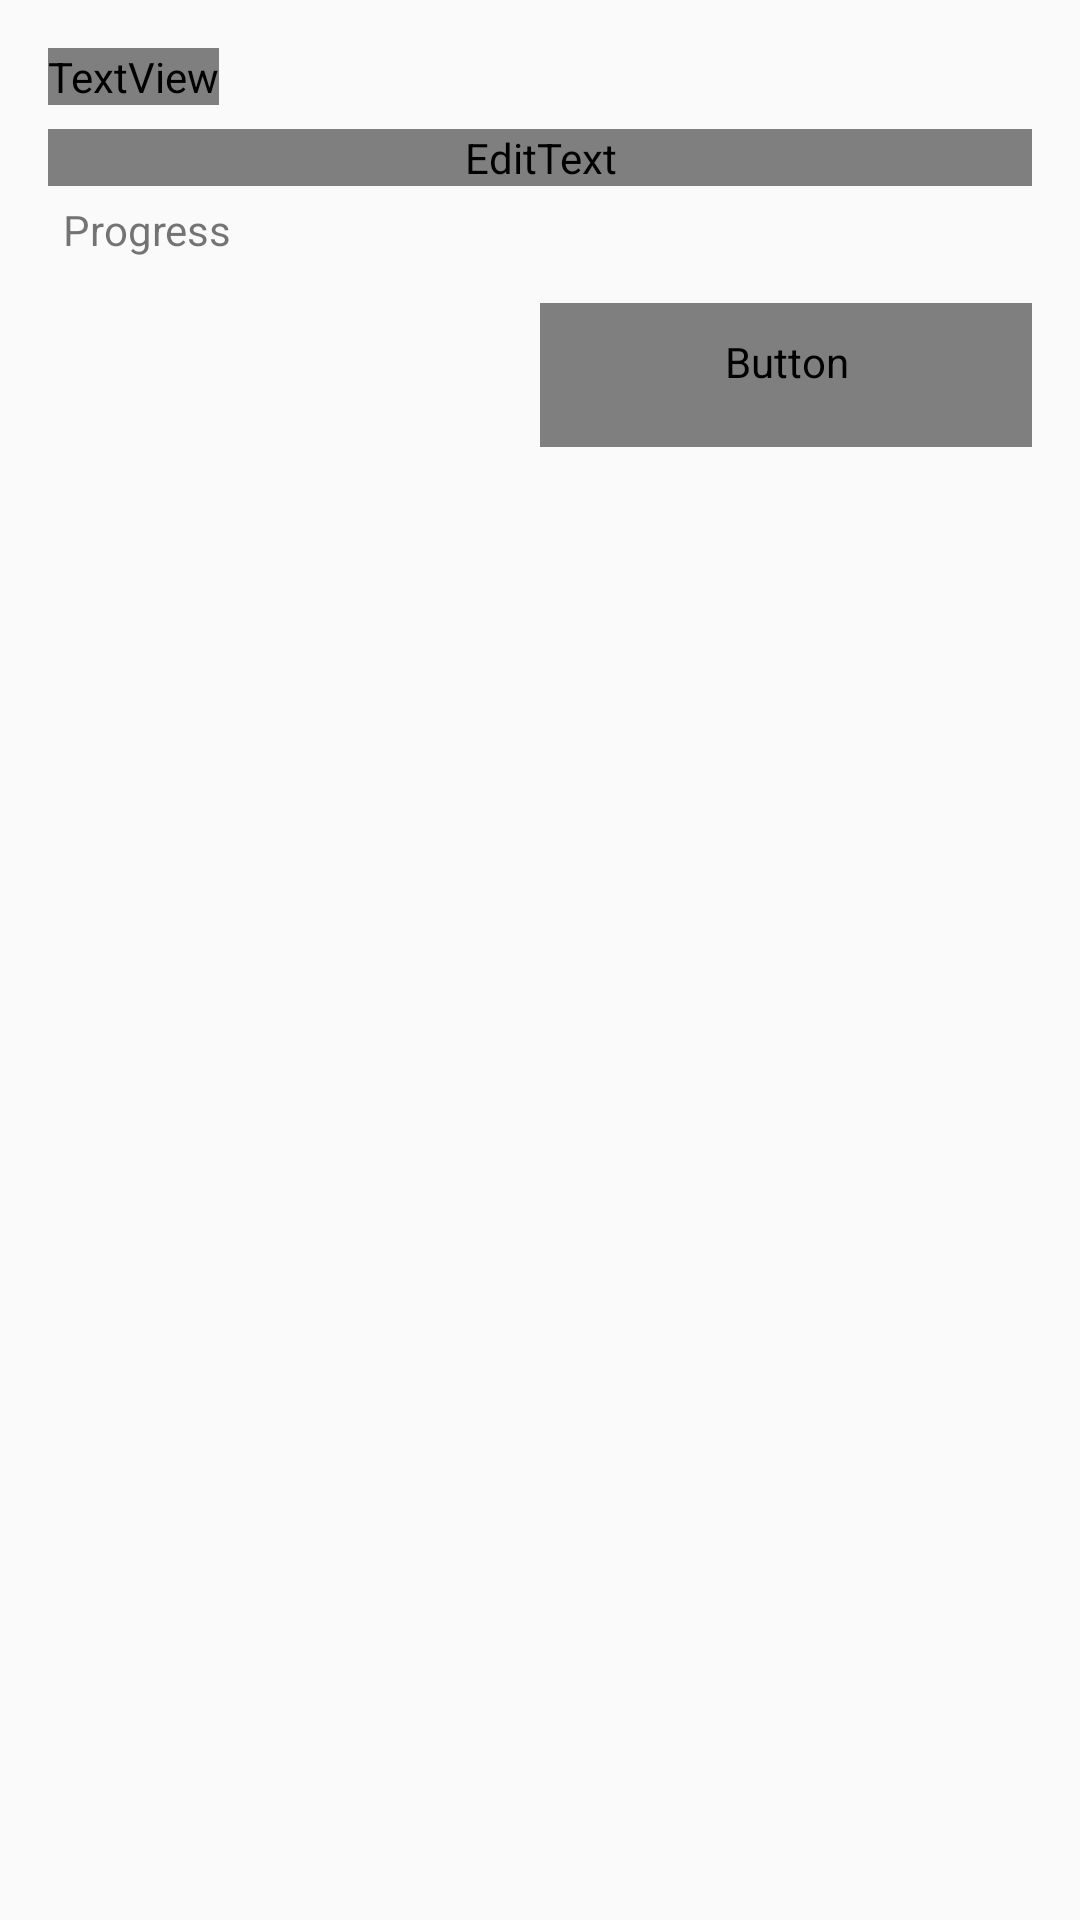

Layout XML and referenced resources for this Android screen:
<!-- AndroidManifest.xml: application theme AppTheme -->
<!-- res/layout/dialog_add_todo.xml -->
<?xml version="1.0" encoding="utf-8"?>
<LinearLayout xmlns:android="http://schemas.android.com/apk/res/android"
    android:layout_width="match_parent"
    android:layout_height="wrap_content"
    android:orientation="vertical"
    android:padding="16dp">

    <TextView
        style="@style/AppTheme.Title"
        android:layout_width="wrap_content"
        android:layout_height="wrap_content"
        android:layout_marginBottom="8dp"
        android:text="@string/add_todo" />


    <EditText
        android:id="@+id/todo_title"
        android:layout_width="match_parent"
        android:layout_height="wrap_content"
        android:layout_gravity="center_horizontal" />

    <TextView
        android:id="@+id/todo_progress_lable"
        android:layout_width="match_parent"
        android:layout_height="wrap_content"
        android:layout_gravity="center_horizontal"
        android:layout_margin="@dimen/margin_5dp"
        android:text="@string/todo_progress_label" />

    <Spinner
        android:id="@+id/todo_progress"
        android:layout_width="match_parent"
        android:layout_height="wrap_content"
        android:layout_gravity="center_horizontal"
        style="@style/AppTheme.ProgressSpinner"
        android:layout_margin="@dimen/margin_5dp"
        android:entries="@array/progress" />

    <Switch
        android:id="@+id/todo_enable_daily_alarm"
        android:layout_width="match_parent"
        android:layout_height="wrap_content"
        android:layout_gravity="center_horizontal"
        android:layout_margin="@dimen/margin_5dp"
        android:entries="@array/progress"
        android:text="@string/daily_alarm"
        android:visibility="gone" />

    <EditText
        android:id="@+id/select_time"
        android:layout_width="match_parent"
        android:layout_height="wrap_content"
        android:layout_gravity="center_horizontal"
        android:hint="@string/select_time"
        android:visibility="gone" />

    <LinearLayout
        android:layout_width="match_parent"
        android:layout_height="wrap_content"
        android:orientation="horizontal">

        <View
            android:layout_width="0dp"
            android:layout_height="0dp"
            android:layout_weight="1" />

        <Button
            android:id="@+id/todo_form_cancel"
            style="@style/Base.Widget.AppCompat.Button.Borderless"
            android:layout_width="0dp"
            android:layout_height="wrap_content"
            android:layout_weight="1"
            android:text="@string/cancel"
            android:textColor="@color/greySecondary"
            android:theme="@style/ThemeOverlay.FilterButton" />


        <Button
            android:id="@+id/todo_form_add"
            android:layout_width="0dp"
            android:layout_height="wrap_content"
            android:layout_weight="1"
            android:text="@string/btn_add"
            android:theme="@style/ThemeOverlay.FilterButton"
            android:visibility="gone" />

        <Button
            android:id="@+id/todo_form_update"
            android:layout_width="0dp"
            android:layout_height="wrap_content"
            android:layout_weight="1"
            android:text="@string/btn_update"
            android:theme="@style/ThemeOverlay.FilterButton"
            android:visibility="gone" />

    </LinearLayout>

</LinearLayout>
<!-- resources referenced by this layout -->
<resources>
  <string-array name="progress">
  
          <item>Todo</item>
          <item>In Progress</item>
          <item>Done</item>
  
      </string-array>
  <dimen name="margin_5dp">5dp</dimen>
  <string name="add_todo">Add Todo</string>
  <string name="btn_add">Add</string>
  <string name="btn_update">Update</string>
  <string name="cancel">Cancel</string>
  <string name="daily_alarm">Daily alarm</string>
  <string name="select_time">Select time</string>
  <string name="todo_progress_label">Progress</string>
  <style name="AppTheme.ProgressSpinner" parent="Base.Widget.AppCompat.Spinner">
          <item name="android:layout_width">match_parent</item>
          <item name="android:layout_height">40dp</item>
          <item name="android:padding">@dimen/padding_5dp</item>
      </style>
  <style name="AppTheme.Title">
          <item name="android:fontFamily">sans-serif-medium</item>
          <item name="android:textSize">20sp</item>
      </style>
  <style name="ThemeOverlay.FilterButton" parent="ThemeOverlay.AppCompat.Dark">
          <item name="colorButtonNormal">@color/colorPrimary</item>
      </style>
  <style name="AppTheme" parent="Theme.AppCompat.Light.NoActionBar">
          <item name="colorPrimary">@color/colorPrimary</item>
          <item name="colorPrimaryDark">@color/colorPrimaryDark</item>
          <item name="colorAccent">@color/colorAccent</item>
  
          <item name="android:textColorPrimary">@color/greyPrimary</item>
          <item name="android:textColorSecondary">@color/greySecondary</item>
  
          <item name="android:actionOverflowButtonStyle">@style/AppTheme.Overflow</item>
      </style>
  <dimen name="padding_5dp">5dp</dimen>
  <style name="AppTheme.Overflow" parent="Base.Widget.AppCompat.ActionButton.Overflow">
          <item name="android:padding">0dp</item>
          <item name="android:tint">@android:color/white</item>
      </style>
  <!-- not gathered from this repository: default colours our renderer supplied (Android Studio template values) -->
  <color name="colorPrimary">#FF6200EE</color>
  <color name="colorPrimaryDark">#FF3700B3</color>
  <color name="colorAccent">#FF03DAC5</color>
</resources>
